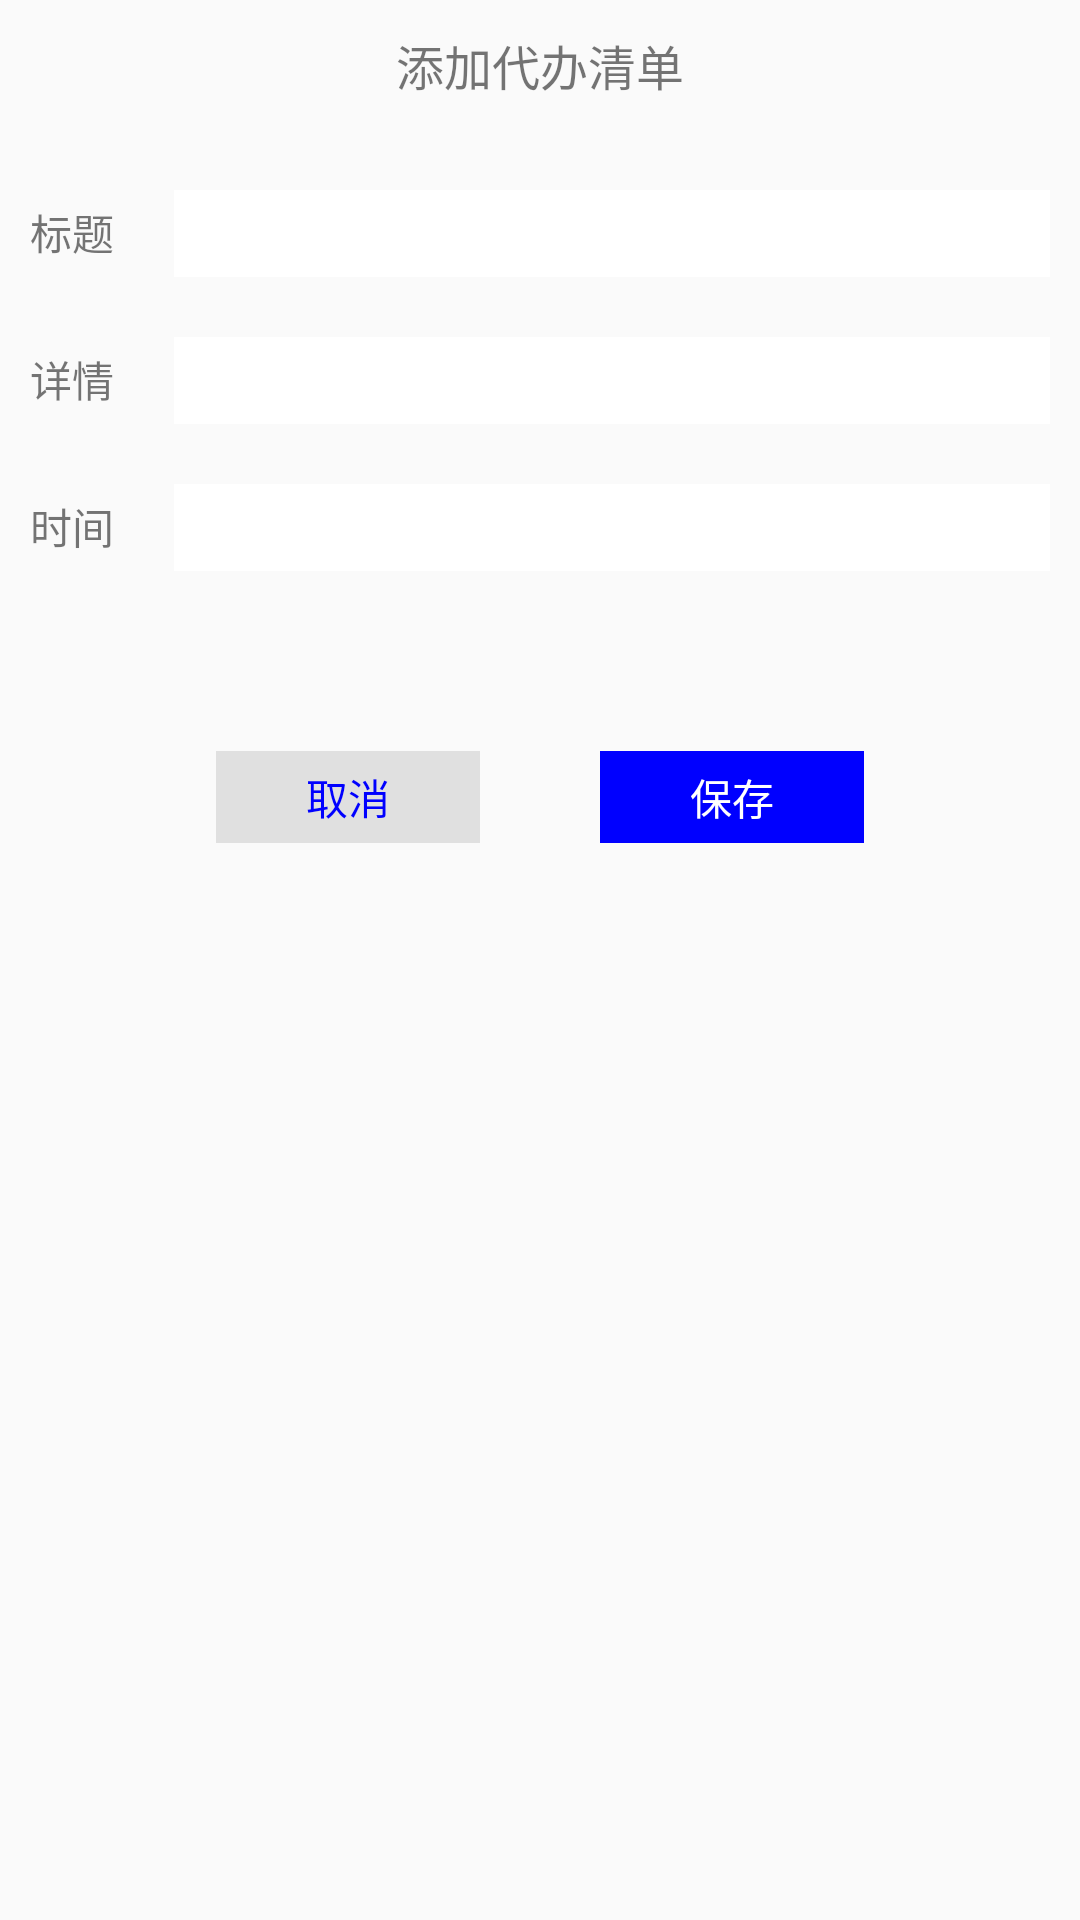

Layout XML and referenced resources for this Android screen:
<!-- AndroidManifest.xml: application theme AppTheme -->
<!-- res/layout/dialog_add_todo.xml -->
<?xml version="1.0" encoding="utf-8"?>
<LinearLayout xmlns:android="http://schemas.android.com/apk/res/android"
    android:layout_width="500dp"
    android:layout_height="700dp"
    xmlns:tools="http://schemas.android.com/tools"
    android:orientation="vertical">

    <TextView
        android:layout_width="match_parent"
        android:layout_height="wrap_content"
        android:gravity="center"
        android:padding="10dp"
        android:text="添加代办清单"
        android:textSize="16sp"/>

    <LinearLayout
        android:layout_width="match_parent"
        android:layout_height="wrap_content"
        android:layout_marginTop="20dp"
        android:layout_marginLeft="10dp"
        android:layout_marginRight="10dp"
        android:orientation="horizontal"
        android:gravity="center_horizontal">
        <TextView
            android:text="标题"
            style="@style/tv_to_do_item_title" />

        <EditText
            android:id="@+id/edit_title"
            tools:text ="学习"
            style="@style/edit_to_do_item_input" />
    </LinearLayout>

    <LinearLayout
        android:layout_width="match_parent"
        android:layout_height="wrap_content"
        android:layout_marginTop="20dp"
        android:layout_marginLeft="10dp"
        android:layout_marginRight="10dp"
        android:orientation="horizontal"
        android:gravity="center_horizontal">
        <TextView
            android:text="详情"
            style="@style/tv_to_do_item_title" />

        <EditText
            android:id="@+id/edit_content"
            tools:text ="非必填"
            style="@style/edit_to_do_item_input" />
    </LinearLayout>

    <LinearLayout
        android:layout_width="match_parent"
        android:layout_height="wrap_content"
        android:layout_marginTop="20dp"
        android:layout_marginLeft="10dp"
        android:layout_marginRight="10dp"
        android:orientation="horizontal"
        android:gravity="center_horizontal">
        <TextView
            android:text="时间"
            style="@style/tv_to_do_item_title" />

        <EditText
            android:id="@+id/edit_time"
            tools:text ="2018-12-05"
            android:editable="false"
            style="@style/edit_to_do_item_input" />
    </LinearLayout>


    <LinearLayout
        android:layout_width="match_parent"
        android:layout_height="wrap_content"
        android:orientation="horizontal"
        android:layout_marginTop="60dp"
        android:gravity="center">

        <TextView
            android:id="@+id/tv_cancel"
            android:layout_width="wrap_content"
            android:layout_height="wrap_content"
            android:paddingTop="5dp"
            android:paddingBottom="5dp"
            android:paddingLeft="30dp"
            android:paddingRight="30dp"
            android:background="@color/gray"
            android:text="取消"
            android:textColor="#0000ff"
            />

        <TextView
            android:id="@+id/tv_save"
            android:layout_width="wrap_content"
            android:layout_height="wrap_content"
            android:paddingTop="5dp"
            android:paddingBottom="5dp"
            android:paddingLeft="30dp"
            android:paddingRight="30dp"
            android:layout_marginLeft="40dp"
            android:background="#0000ff"
            android:text="保存"
            android:textColor="#ffffff"
            />

    </LinearLayout>

</LinearLayout>
<!-- resources referenced by this layout -->
<resources>
  <color name="gray">#E0E0E0</color>
  <style name="edit_to_do_item_input">
          <item name="android:layout_width">match_parent</item>
          <item name="android:layout_height">wrap_content</item>
          <item name="android:background">@color/white</item>
          <item name="android:layout_marginLeft">20dp</item>
          <item name="android:paddingTop">5dp</item>
          <item name="android:paddingBottom">5dp</item>
          <item name="android:paddingRight">2dp</item>
          <item name="android:paddingLeft">2dp</item>
          <item name="android:textSize">14sp</item>
      </style>
  <style name="tv_to_do_item_title">
          <item name="android:layout_width">wrap_content</item>
          <item name="android:layout_height">wrap_content</item>
          <item name="android:gravity">center</item>
          <item name="android:textSize">14sp</item>
      </style>
  <style name="AppTheme" parent="@style/Theme.AppCompat.DayNight.NoActionBar">
          
          <item name="colorPrimary">@android:color/white</item>
          <item name="colorPrimaryDark">@android:color/white</item>
          <item name="colorAccent">@color/colorAccent</item>
          <item name="actionBarStyle">@style/CustomActionBar</item>
      </style>
  <color name="white">#FFFFFF</color>
  <color name="colorAccent">#FF4081</color>
  <style name="CustomActionBar" parent="@style/Widget.AppCompat.ActionBar.Solid">
          <item name="titleTextStyle">@style/CustomActionBarTitle</item>
      </style>
  <style name="CustomActionBarTitle" parent="@style/TextAppearance.AppCompat.Widget.ActionBar.Title">
          <item name="android:textColor">@android:color/black</item>
          <item name="android:textSize">16sp</item>
      </style>
</resources>
